Run: headless pygame with SDL's dummy video driver; simulated clock (each Clock.tick advances the game by its frame time, no real sleeping); random seed 0; keys injected as events and as key.get_pressed() state; mouse plan: one left click at the window centre at the start of phase 2, then a move to the lower-right quarter at the start of phase 3.
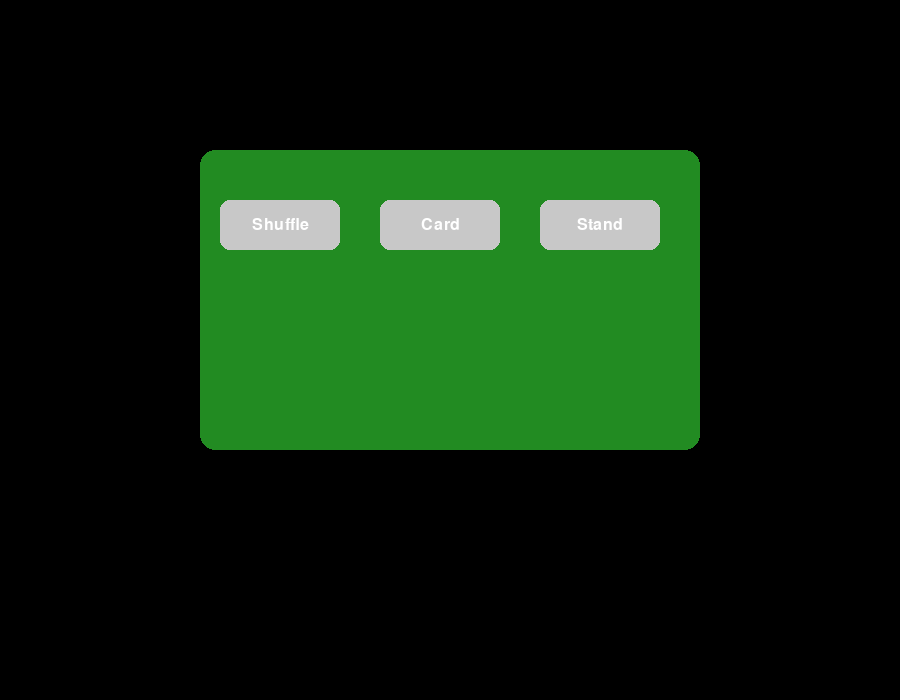
Frame 1 of 4 · flips 1–60 · no input
Frame 2 of 4 · flips 61–180 · clicked the window centre · tapped SPACE, RETURN · held RIGHT (→), D · screen unchanged from frame 1, image omitted
Frame 3 of 4 · flips 181–300 · moved the mouse to the lower-right quarter · held DOWN (↓), S · screen unchanged from frame 2, image omitted
Frame 4 of 4 · flips 301–420 · held LEFT (←), A, UP (↑), W · screen unchanged from frame 3, image omitted

The pygame program that drew these frames:

import pygame
import sys

pygame.init()  # Initialize pygame

# Screen dimensions
screen_w = 900
screen_h = 700
screen = pygame.display.set_mode((screen_w, screen_h))
pygame.display.set_caption("Blackjack")

# Colors
black = (0, 0, 0)
green = (34, 139, 34)

# Font
font = pygame.font.SysFont("Times New Roman", 25)

# Function to draw buttons
def draw_button(screen, rect, text, font_size):
    font = pygame.font.Font(None, font_size)
    mouse_pos = pygame.mouse.get_pos()
    color = (0, 120, 215) if rect.collidepoint(mouse_pos) else (200, 200, 200)
    pygame.draw.rect(screen, color, rect, border_radius=10)
    text_surface = font.render(text, True, (255, 255, 255))
    text_rect = text_surface.get_rect(center=rect.center)
    screen.blit(text_surface, text_rect)

# Main loop
running = True
while running:
    screen.fill(black)

    # Create button frame
    frame_rect = pygame.Rect(200, 150, 500, 300)
    pygame.draw.rect(screen, green, frame_rect, border_radius=15)

    # Create buttons
    draw_button(screen, pygame.Rect(220, 200, 120, 50), "Shuffle", 24)
    draw_button(screen, pygame.Rect(380, 200, 120, 50), "Card", 24)
    draw_button(screen, pygame.Rect(540, 200, 120, 50), "Stand", 24)

    # Event handling
    for event in pygame.event.get():
        if event.type == pygame.QUIT:
            running = False

    pygame.display.flip()

pygame.quit()
sys.exit()
